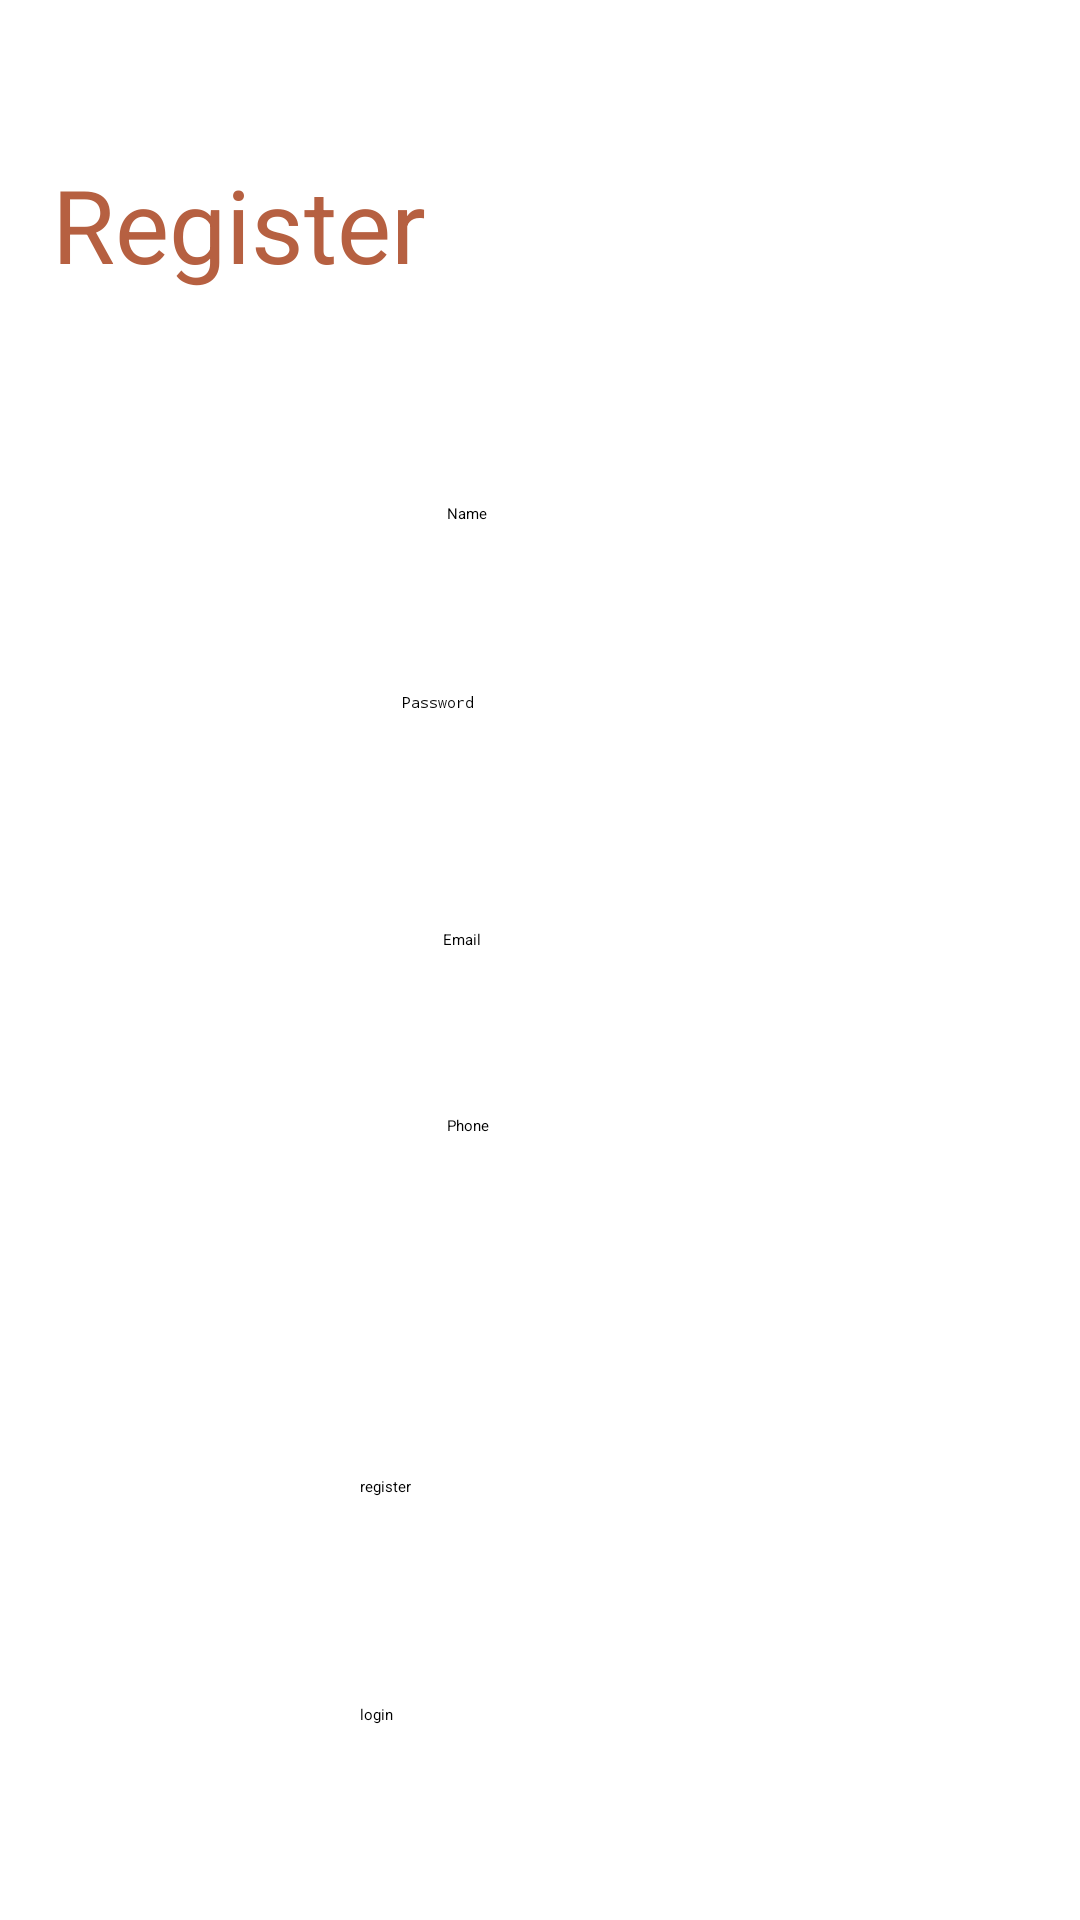

Layout XML and referenced resources for this Android screen:
<!-- AndroidManifest.xml: application theme Theme.GatheringApp -->
<!-- res/layout/activity_regster.xml -->
<?xml version="1.0" encoding="utf-8"?>
<androidx.constraintlayout.widget.ConstraintLayout xmlns:android="http://schemas.android.com/apk/res/android"
    xmlns:app="http://schemas.android.com/apk/res-auto"
    xmlns:tools="http://schemas.android.com/tools"
    android:layout_width="match_parent"
    android:layout_height="match_parent">

    <TextView
        android:id="@+id/textView5"
        android:layout_width="152dp"
        android:layout_height="58dp"
        android:layout_marginStart="29dp"
        android:layout_marginTop="52dp"
        android:layout_marginEnd="230dp"
        android:text="Register"
        android:textAlignment="center"
        android:textColor="#B66041"
        android:textSize="34sp"
        app:layout_constraintEnd_toEndOf="parent"
        app:layout_constraintStart_toStartOf="parent"
        app:layout_constraintTop_toTopOf="parent" />

    <Button
        android:id="@+id/register"
        android:layout_width="170dp"
        android:layout_height="56dp"
        android:layout_marginStart="120dp"
        android:layout_marginEnd="120dp"
        android:layout_marginBottom="92dp"
        android:text="register"
        app:layout_constraintBottom_toBottomOf="parent"
        app:layout_constraintEnd_toEndOf="parent"
        app:layout_constraintHorizontal_bias="0.0"
        app:layout_constraintStart_toStartOf="parent" />

    <Button
        android:id="@+id/login"
        android:layout_width="170dp"
        android:layout_height="56dp"
        android:layout_marginStart="120dp"
        android:layout_marginEnd="120dp"
        android:layout_marginBottom="16dp"
        android:text="login"
        app:layout_constraintBottom_toBottomOf="parent"
        app:layout_constraintEnd_toEndOf="parent"
        app:layout_constraintHorizontal_bias="0.0"
        app:layout_constraintStart_toStartOf="parent" />

    <EditText
        android:id="@+id/userName"
        android:layout_width="wrap_content"
        android:layout_height="wrap_content"
        android:layout_marginTop="64dp"
        android:ems="10"
        android:hint="Name"
        android:inputType="textPersonName"
        app:layout_constraintBottom_toTopOf="@+id/password"
        app:layout_constraintEnd_toEndOf="parent"
        app:layout_constraintHorizontal_bias="0.497"
        app:layout_constraintStart_toStartOf="parent"
        app:layout_constraintTop_toBottomOf="@+id/textView5"
        app:layout_constraintVertical_bias="0.344" />

    <EditText
        android:id="@+id/password"
        android:layout_width="wrap_content"
        android:layout_height="wrap_content"
        android:layout_marginTop="56dp"
        android:layout_marginBottom="10dp"
        android:ems="10"
        android:hint="Password"

        android:inputType="textPassword"
        app:layout_constraintBottom_toTopOf="@+id/email"
        app:layout_constraintEnd_toEndOf="parent"
        app:layout_constraintHorizontal_bias="0.447"
        app:layout_constraintStart_toStartOf="parent"
        app:layout_constraintTop_toBottomOf="@+id/userName" />

    <EditText
        android:id="@+id/email"
        android:layout_width="wrap_content"
        android:layout_height="wrap_content"
        android:layout_marginTop="62dp"
        android:layout_marginBottom="36dp"
        android:ems="10"
        android:hint="Email"
        android:inputType="textWebEmailAddress|textEmailAddress"
        app:layout_constraintBottom_toTopOf="@+id/phone"
        app:layout_constraintEnd_toEndOf="parent"
        app:layout_constraintHorizontal_bias="0.492"
        app:layout_constraintStart_toStartOf="parent"
        app:layout_constraintTop_toBottomOf="@+id/password" />

    <EditText
        android:id="@+id/phone"
        android:layout_width="wrap_content"
        android:layout_height="wrap_content"
        android:layout_marginTop="19dp"
        android:layout_marginBottom="120dp"
        android:ems="10"
        android:hint="Phone"
        android:inputType="phone"
        app:layout_constraintBottom_toTopOf="@+id/register"
        app:layout_constraintEnd_toEndOf="parent"
        app:layout_constraintHorizontal_bias="0.497"
        app:layout_constraintStart_toStartOf="parent"
        app:layout_constraintTop_toBottomOf="@+id/email" />

</androidx.constraintlayout.widget.ConstraintLayout>
<!-- resources referenced by this layout -->
<resources>

</resources>
